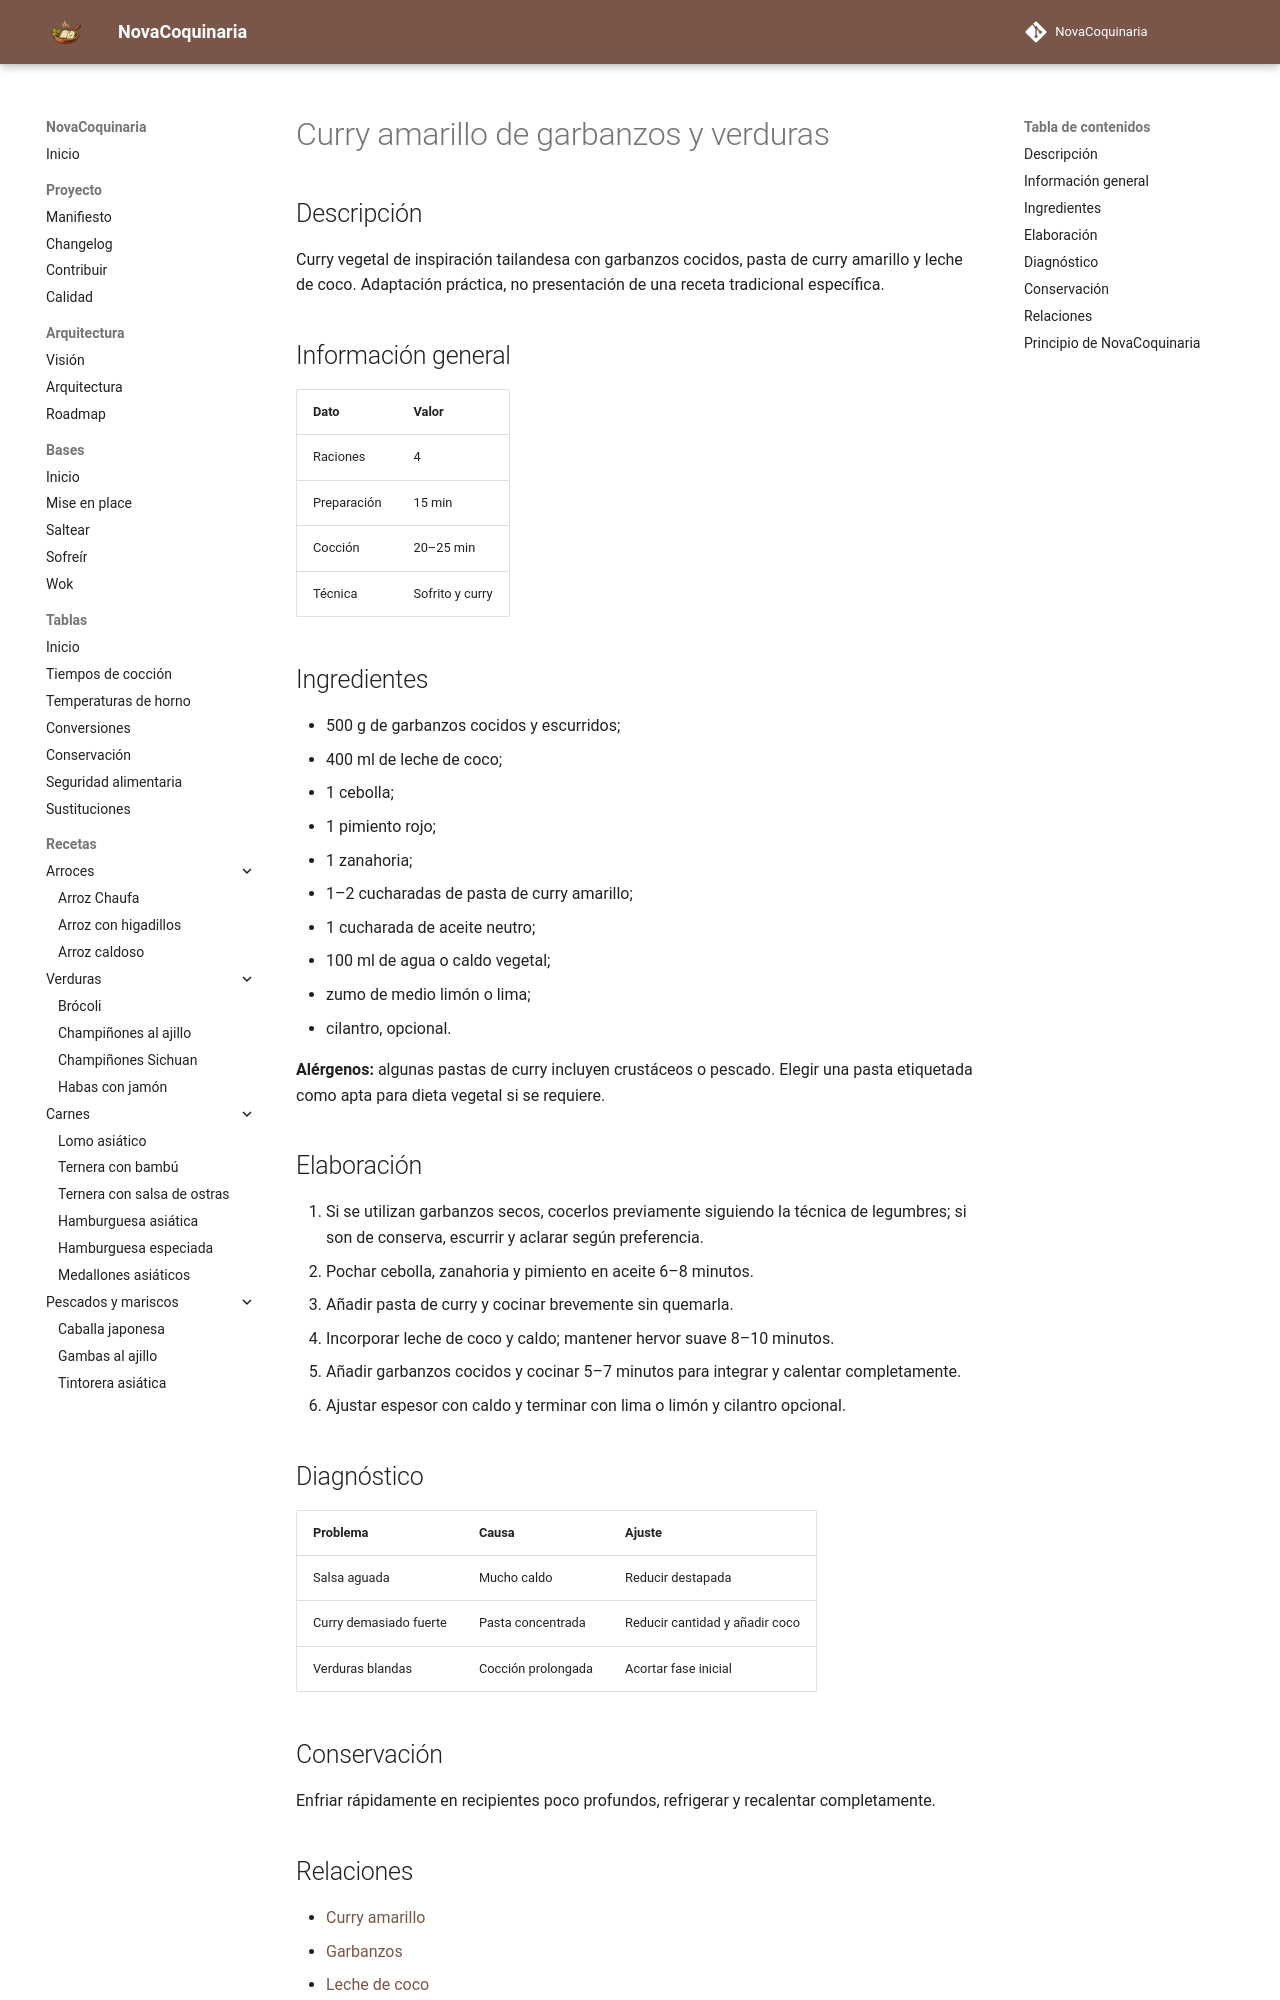

repository: fran-eliot/NovaCoquinaria · page: 07_Cocina_Asiatica/curry_amarillo_de_garbanzos.html · generator: mkdocs

---
id: REC-0074
tipo: receta
titulo: Curry amarillo de garbanzos y verduras
categoria: Cocina Asiática
estado: borrador
version: 1.0.0
ultima_revision: 2026-11-14
etiquetas:
  - cocina-asiatica
  - receta
---

# Curry amarillo de garbanzos y verduras

## Descripción
Curry vegetal de inspiración tailandesa con garbanzos cocidos, pasta de curry amarillo y leche de coco. Adaptación práctica, no presentación de una receta tradicional específica.

## Información general
| Dato | Valor |
|---|---|
| Raciones | 4 |
| Preparación | 15 min |
| Cocción | 20–25 min |
| Técnica | Sofrito y curry |

## Ingredientes
- 500 g de garbanzos cocidos y escurridos;
- 400 ml de leche de coco;
- 1 cebolla;
- 1 pimiento rojo;
- 1 zanahoria;
- 1–2 cucharadas de pasta de curry amarillo;
- 1 cucharada de aceite neutro;
- 100 ml de agua o caldo vegetal;
- zumo de medio limón o lima;
- cilantro, opcional.

**Alérgenos:** algunas pastas de curry incluyen crustáceos o pescado. Elegir una pasta etiquetada como apta para dieta vegetal si se requiere.

## Elaboración
1. Si se utilizan garbanzos secos, cocerlos previamente siguiendo la técnica de legumbres; si son de conserva, escurrir y aclarar según preferencia.
2. Pochar cebolla, zanahoria y pimiento en aceite 6–8 minutos.
3. Añadir pasta de curry y cocinar brevemente sin quemarla.
4. Incorporar leche de coco y caldo; mantener hervor suave 8–10 minutos.
5. Añadir garbanzos cocidos y cocinar 5–7 minutos para integrar y calentar completamente.
6. Ajustar espesor con caldo y terminar con lima o limón y cilantro opcional.

## Diagnóstico
| Problema | Causa | Ajuste |
|---|---|---|
| Salsa aguada | Mucho caldo | Reducir destapada |
| Curry demasiado fuerte | Pasta concentrada | Reducir cantidad y añadir coco |
| Verduras blandas | Cocción prolongada | Acortar fase inicial |

## Conservación
Enfriar rápidamente en recipientes poco profundos, refrigerar y recalentar completamente.
